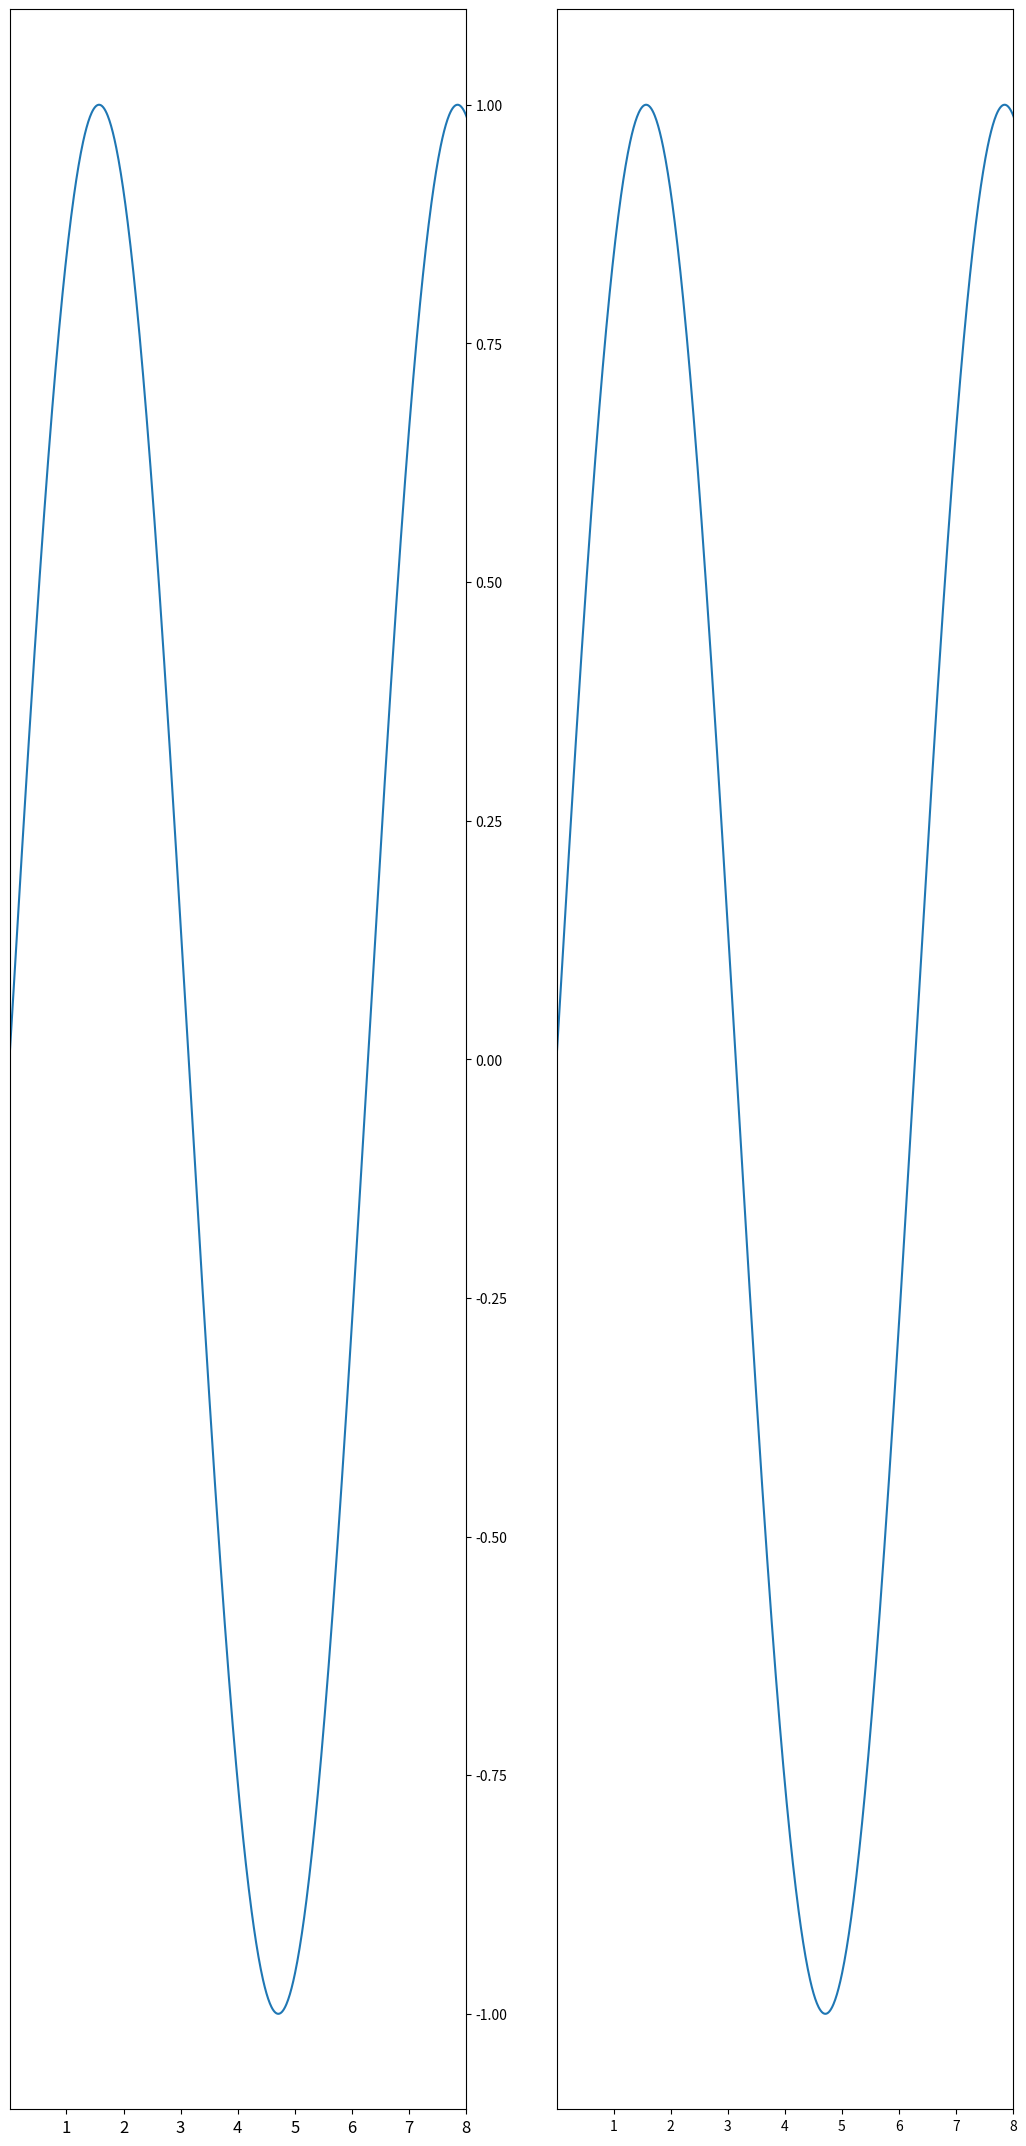

Write the Python code that produced this figure.
#!/usr/bin/env python

import matplotlib.pyplot as plt 
from matplotlib import ticker
import numpy as np 


x = np.linspace(0, 10, 1000)
y = np.sin(x)

plt.figure(figsize=(20, 60))
plt.tight_layout()

ax1 = plt.subplot(231)
plt.setp(ax1.get_xticklabels(), fontsize=12)
ax1.yaxis.set_ticks_position('right')
plt.plot(x, y)
plt.xlim(0.01, 8.0)

# sharex and sharey means sharing axis limit
ax2 = plt.subplot(232, yticks=[], sharex=ax1)
plt.setp(ax2.get_yticklabels(), visible=False)
plt.plot(x, y)



